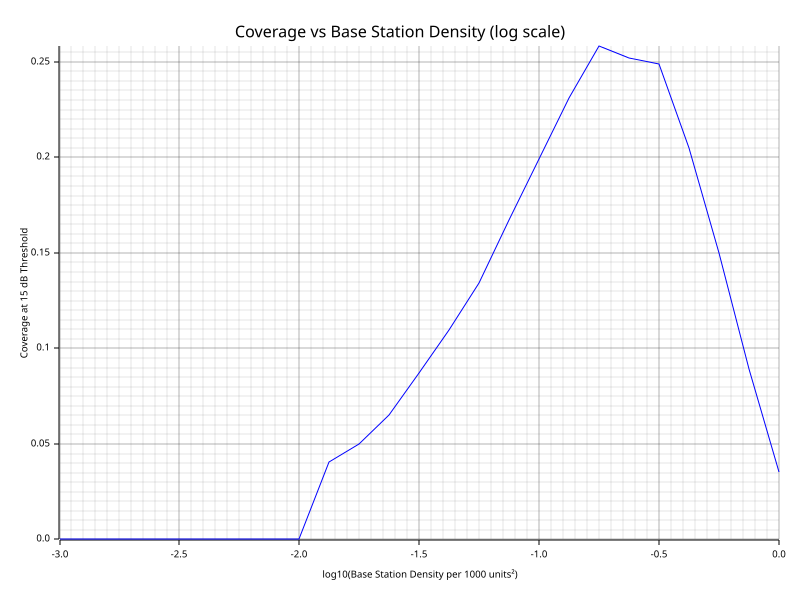

The data file committed next to this chart (first rows):
base_station_density, coverage
0.001, 0
0.001334, 0
0.001778, 0
0.002371, 0
0.003162, 0
0.004217, 0
0.005623, 0
0.007499, 0
0.01, 0
0.01334, 0.04082
0.01778, 0.04998
0.02371, 0.06516
0.03162, 0.08694
0.04217, 0.1097
0.05623, 0.134
0.07499, 0.167
0.1, 0.1989
0.1334, 0.2308
0.1778, 0.258
0.2371, 0.2523
0.3162, 0.2487
0.4217, 0.2047
0.5623, 0.1497
0.7499, 0.0892
1, 0.0351
